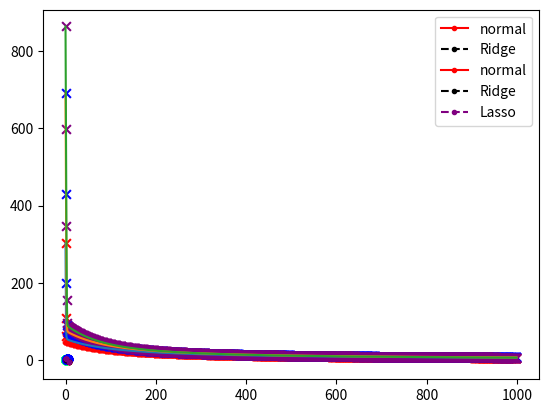

Reproduce this figure in Python.
# Cargamos nuestras bibliotecas importantes
import numpy as np
import matplotlib.pyplot as plt

# Carga el dataset de los lirios
l_petalo = [2,2.5,1.4, 1.4, 1.3, 1.5, 1.4, 1.7, 1.4, 1.5, 1.4, 1.5, 1.5, 1.6, 1.4, 1.1, 1.2, 1.5, 1.3, 1.4, 1.7, 1.5, 1.7, 1.5, 1, 1.7, 1.9, 1.6, 1.6, 1.5, 1.4, 1.6, 1.6, 1.5, 1.5, 1.4, 1.5, 1.2, 1.3, 1.4, 1.3, 1.5, 1.3, 1.3, 1.3, 1.6, 1.9, 1.4, 1.6, 1.4, 1.5, 1.4, 4.7, 4.5, 4.9, 4, 4.6, 4.5, 4.7, 3.3, 4.6, 3.9, 3.5, 4.2, 4, 4.7, 3.6, 4.4, 4.5, 4.1, 4.5, 3.9, 4.8, 4, 4.9, 4.7, 4.3, 4.4, 4.8, 5, 4.5, 3.5, 3.8, 3.7, 3.9, 5.1, 4.5, 4.5, 4.7, 4.4, 4.1, 4, 4.4, 4.6, 4, 3.3, 4.2, 4.2, 4.2, 4.3, 3, 4.1, 6, 5.1, 5.9, 5.6, 5.8, 6.6, 4.5, 6.3, 5.8, 6.1, 5.1, 5.3, 5.5, 5, 5.1, 5.3, 5.5, 6.7, 6.9, 5, 5.7, 4.9, 6.7, 4.9, 5.7, 6, 4.8, 4.9, 5.6, 5.8, 6.1, 6.4, 5.6, 5.1, 5.6, 6.1, 5.6, 5.5, 4.8, 5.4, 5.6, 5.1, 5.1, 5.9, 5.7, 5.2, 5, 5.2, 5.4, 5.1]
a_petalo = [2,0.5,0.2, 0.2, 0.2, 0.2, 0.2, 0.4, 0.3, 0.2, 0.2, 0.1, 0.2, 0.2, 0.1, 0.1, 0.2, 0.4, 0.4, 0.3, 0.3, 0.3, 0.2, 0.4, 0.2, 0.5, 0.2, 0.2, 0.4, 0.2, 0.2, 0.2, 0.2, 0.4, 0.1, 0.2, 0.2, 0.2, 0.2, 0.1, 0.2, 0.2, 0.3, 0.3, 0.2, 0.6, 0.4, 0.3, 0.2, 0.2, 0.2, 0.2, 1.4, 1.5, 1.5, 1.3, 1.5, 1.3, 1.6, 1, 1.3, 1.4, 1, 1.5, 1, 1.4, 1.3, 1.4, 1.5, 1, 1.5, 1.1, 1.8, 1.3, 1.5, 1.2, 1.3, 1.4, 1.4, 1.7, 1.5, 1, 1.1, 1, 1.2, 1.6, 1.5, 1.6, 1.5, 1.3, 1.3, 1.3, 1.2, 1.4, 1.2, 1, 1.3, 1.2, 1.3, 1.3, 1.1, 1.3, 2.5, 1.9, 2.1, 1.8, 2.2, 2.1, 1.7, 1.8, 1.8, 2.5, 2, 1.9, 2.1, 2, 2.4, 2.3, 1.8, 2.2, 2.3, 1.5, 2.3, 2, 2, 1.8, 2.1, 1.8, 1.8, 1.8, 2.1, 1.6, 1.9, 2, 2.2, 1.5, 1.4, 2.3, 2.4, 1.8, 1.8, 2.1, 2.4, 2.3, 1.9, 2.3, 2.5, 2.3, 1.9, 2, 2.3, 1.8]
especie = ['setosa','setosa','setosa', 'setosa', 'setosa', 'setosa', 'setosa', 'setosa', 'setosa', 'setosa', 'setosa', 'setosa', 'setosa', 'setosa', 'setosa', 'setosa', 'setosa', 'setosa', 'setosa', 'setosa', 'setosa', 'setosa', 'setosa', 'setosa', 'setosa', 'setosa', 'setosa', 'setosa', 'setosa', 'setosa', 'setosa', 'setosa', 'setosa', 'setosa', 'setosa', 'setosa', 'setosa', 'setosa', 'setosa', 'setosa', 'setosa', 'setosa', 'setosa', 'setosa', 'setosa', 'setosa', 'setosa', 'setosa', 'setosa', 'setosa', 'setosa', 'setosa', 'versicolor', 'versicolor', 'versicolor', 'versicolor', 'versicolor', 'versicolor', 'versicolor', 'versicolor', 'versicolor', 'versicolor', 'versicolor', 'versicolor', 'versicolor', 'versicolor', 'versicolor', 'versicolor', 'versicolor', 'versicolor', 'versicolor', 'versicolor', 'versicolor', 'versicolor', 'versicolor', 'versicolor', 'versicolor', 'versicolor', 'versicolor', 'versicolor', 'versicolor', 'versicolor', 'versicolor', 'versicolor', 'versicolor', 'versicolor', 'versicolor', 'versicolor', 'versicolor', 'versicolor', 'versicolor', 'versicolor', 'versicolor', 'versicolor', 'versicolor', 'versicolor', 'versicolor', 'versicolor', 'versicolor', 'versicolor', 'versicolor', 'versicolor', 'virginica', 'virginica', 'virginica', 'virginica', 'virginica', 'virginica', 'virginica', 'virginica', 'virginica', 'virginica', 'virginica', 'virginica', 'virginica', 'virginica', 'virginica', 'virginica', 'virginica', 'virginica', 'virginica', 'virginica', 'virginica', 'virginica', 'virginica', 'virginica', 'virginica', 'virginica', 'virginica', 'virginica', 'virginica', 'virginica', 'virginica', 'virginica', 'virginica', 'virginica', 'virginica', 'virginica', 'virginica', 'virginica', 'virginica', 'virginica', 'virginica', 'virginica', 'virginica', 'virginica', 'virginica', 'virginica', 'virginica', 'virginica', 'virginica', 'virginica']

# Creamos una matriz de diseño con las variables independientes
datos_x = np.array((l_petalo, a_petalo)).transpose()

# seed  = 42
np.random.seed(42)

# Codificamos el vector 'especie' para los tres clasificadores distintos
especie_setosa = np.array([1.0 if x=='setosa' else 0.0 for x in especie])

# Función sigmoide y su derivada
def sig(x):
    return 1.0 / (1.0 + np.exp(-x))

def d_sig(x):
    return sig(x) * (1.0 - sig(x))

# Función de error y su derivada
def bce(y_real, y_pred):
    return np.sum(-y_real*np.log(y_pred) - (1.0 - y_real) * np.log(1.0 - y_pred))

def d_bce(y_real, y_pred):
    return (y_pred - y_real) / (y_pred * (1.0-y_pred))

# Cálculo de gradientes
def grads(x, y_real, cur_bi, cur_b0):    
    f_val = np.dot(x, cur_bi) + cur_b0
    y_pred = sig(f_val)
    d_err = d_bce(y_real, y_pred)
    d_f_val = d_sig(f_val)
    d_bi = np.dot(d_err * d_f_val, x)
    d_b0 = np.sum(d_err * d_f_val)
    return (d_bi, d_b0)

# Función de optimización con gradiente descendiente
def gd(x, y, lr=0.001, num_iter=1000):
    M = x.shape[1]
    bi = np.random.randn(M)
    [b0] = np.random.randn(1)
    errs = []
    
    for ix in range(num_iter):
        pred = sig(np.dot(x, bi) + b0)
        err = bce(y, pred)
        (d_bi, d_b0) = grads(x, y, bi, b0)
        bi = bi - lr * d_bi
        b0 = b0 - lr * d_b0
        errs.append(err)
        
    return (errs,bi,b0)

# se entrena el modelo para detectar la clase setosa (unicamente)
(errs_setosa, bi_setosa, b0_setosa) = gd(datos_x, especie_setosa)

# Graficamos las tres curvas de error a través de las iteraciones
plt.plot(errs_setosa)
plt.scatter(np.arange(0, 1000), errs_setosa, s=40, c="red", marker='x')
print("error:",errs_setosa[len(errs_setosa)-1])

# Función de predicción (probabilidad) para un clasificador por separado
def prob_uno(params, l_petalo, a_petalo):
    
    # saquemos los parámetros
    (bi, b0) = params
    
    # construyamos un vector de valores para predecir
    vec = np.array([l_petalo, a_petalo])
    
    return sig(np.dot(bi, vec) + b0)

# Función de predicción (etiqueta) para los tres clasificadores juntos
def predict(l_petalo, a_petalo):
    
    # saquemos los conjuntos de parámetros
    params_setosa = (bi_setosa, b0_setosa)
    
    # evaluamos las tres funciones por separado
    prob_setosa = prob_uno(params_setosa, l_petalo, a_petalo)
    
    return 1.0 if prob_setosa > 0.5 else 0.0   

y_prima = np.array([predict(x[0],x[1]) for x in datos_x])

# Definicion de coordinadas estimadas de la barrera de desicion.
plot_x_n = np.array([min(datos_x[:,0]), max(datos_x[:,0])])
plot_y_n = (-1/bi_setosa[0]) * (bi_setosa[1] * plot_x_n + b0_setosa)

plt.plot(plot_x_n, plot_y_n, '.--', c = "red")
plt.scatter(datos_x[:,0],datos_x[:,1], c = especie_setosa, cmap= "winter")

acc = np.sum((y_prima == especie_setosa) * 1) / len(especie_setosa)
print("Exactitud sin Regularizacion:", acc * 100,"%")

# parametros de regularizacion
lamb = 0.05
m = datos_x.shape[0]

# Cálculo de gradientes
def grads(x, y_real, cur_bi, cur_b0):
    
    # penalizacion al costo -lambda/2m * sum(betas al cuadrado)
    bce_reg = (lamb/(2*m) * (np.sum(cur_bi**2)+cur_b0**2))
    
    f_val = np.dot(x, cur_bi) + cur_b0
    y_pred = sig(f_val)
    
    # se aplica penalizacion
    d_err = d_bce(y_real, y_pred) + bce_reg
    d_f_val = d_sig(f_val)
    
    # penalizacion al gradiente bi
    grad_reg = (lamb/m * cur_bi)
    
    # se aplica penalizacion
    d_bi = np.dot(d_err * d_f_val, x) - grad_reg
    d_b0 = np.sum(d_err * d_f_val)
    return (d_bi, d_b0)

y_prima = np.array([predict(x[0],x[1]) for x in datos_x])

# se entrena el modelo para detectar la clase setosa (unicamente)
(errs_setosa, bi_setosa, b0_setosa) = gd(datos_x, especie_setosa)

# Graficamos las tres curvas de error a través de las iteraciones
plt.plot(errs_setosa)
plt.scatter(np.arange(0, 1000), errs_setosa, s=40, c="blue", marker='x')
print("error:",errs_setosa[len(errs_setosa)-1])

# Definicion de coordinadas estimadas de la barrera de desicion.
plot_x_l2 = np.array([min(datos_x[:,0]), max(datos_x[:,0])])
plot_y_l2 = (-1/bi_setosa[0]) * (bi_setosa[1] * plot_x_l2 + b0_setosa)

plt.plot(plot_x_n, plot_y_n, '.-', c = "red", label = "normal")
plt.plot(plot_x_l2, plot_y_l2, '.--', c = "black", label = "Ridge") # con regularizacion
plt.scatter(datos_x[:,0],datos_x[:,1], c = especie_setosa, cmap= "winter")
plt.legend()


acc = np.sum((y_prima == especie_setosa) * 1) / len(especie_setosa)
print("Exactitud Con Regularizacion L2:", acc * 100,"%")

# parametros de regularizacion
lamb = 0.05
m = datos_x.shape[0]

# Cálculo de gradientes
def grads(x, y_real, cur_bi, cur_b0):
    
    # penalizacion al costo -lambda/2m * sum(betas al cuadrado)
    bce_reg = (lamb/(2*m) * (np.sum(cur_bi)+cur_b0))
    
    f_val = np.dot(x, cur_bi) + cur_b0
    y_pred = sig(f_val)
    
    # se aplica penalizacion
    d_err = d_bce(y_real, y_pred) + bce_reg
    d_f_val = d_sig(f_val)
    
    # penalizacion al gradiente bi
    grad_reg = (lamb/m * cur_bi)
    
    # se aplica penalizacion
    d_bi = np.dot(d_err * d_f_val, x) - grad_reg
    d_b0 = np.sum(d_err * d_f_val)
    return (d_bi, d_b0)

y_prima = np.array([predict(x[0],x[1]) for x in datos_x])

# se entrena el modelo para detectar la clase setosa (unicamente)
(errs_setosa, bi_setosa, b0_setosa) = gd(datos_x, especie_setosa)

# Graficamos las tres curvas de error a través de las iteraciones
plt.plot(errs_setosa)
plt.scatter(np.arange(0, 1000), errs_setosa, s=40, c="purple", marker='x')
print("error:",errs_setosa[len(errs_setosa)-1])

# Definicion de coordinadas estimadas de la barrera de desicion.
plot_x_l1 = np.array([min(datos_x[:,0]), max(datos_x[:,0])])
plot_y_l1 = (-1/bi_setosa[0]) * (bi_setosa[1] * plot_x_l1 + b0_setosa)

plt.plot(plot_x_n, plot_y_n, '.-', c = "red", label = "normal")
plt.plot(plot_x_l2, plot_y_l2, '.--', c = "black", label = "Ridge") # con regularizacion
plt.plot(plot_x_l1, plot_y_l1, '.--', c = "purple", label = "Lasso") # con regularizacion
plt.scatter(datos_x[:,0],datos_x[:,1], c = especie_setosa, cmap= "winter")
plt.legend()
